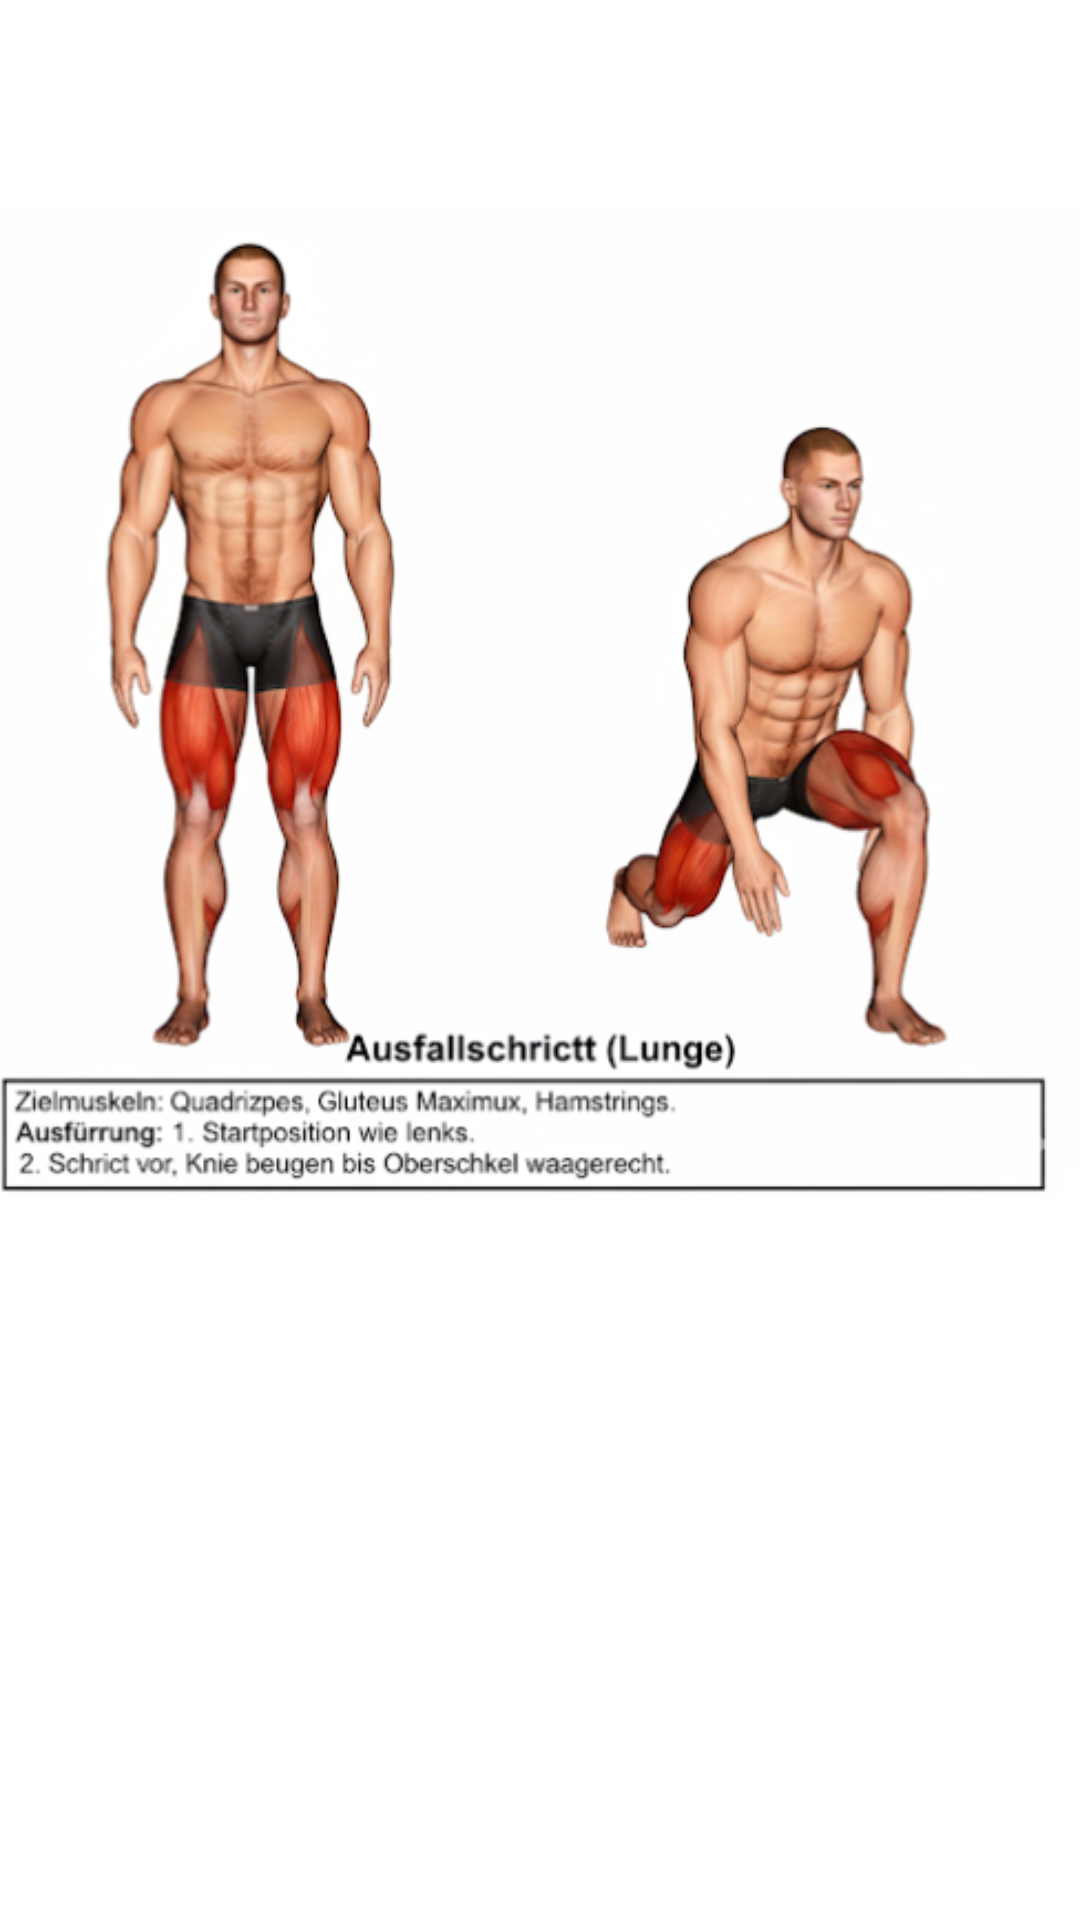

Layout XML and referenced resources for this Android screen:
<!-- AndroidManifest.xml: application theme Theme.GesundheitsManager -->
<!-- res/layout/fragment_lunge_detail.xml -->
<?xml version="1.0" encoding="utf-8"?>

<LinearLayout xmlns:android="http://schemas.android.com/apk/res/android"
    android:layout_width="match_parent"
    android:layout_height="match_parent"
    android:background="@android:color/white"
    android:orientation="vertical">
    <ImageView
        android:id="@+id/imageLunge"
        android:layout_width="match_parent"
        android:layout_height="460dp"
        android:src="@drawable/ausfallschrictt"
        android:scaleType="centerInside"
        android:contentDescription="Bild: Ausfallschritt" />

    <ScrollView
        android:layout_width="match_parent"
        android:layout_height="0dp"
        android:layout_weight="1">
        <TextView
            android:id="@+id/textLungeDetail"
            android:layout_width="match_parent"
            android:layout_height="wrap_content"
            android:textSize="18sp"
            android:padding="24dp"
            android:textColor="@android:color/black"/>
    </ScrollView>
    </LinearLayout>
<!-- resources referenced by this layout -->
<resources>
  <!-- drawable ausfallschrictt: png bitmap (drawable, 224648 bytes) -->
  <style name="Theme.GesundheitsManager" parent="Theme.MaterialComponents.DayNight.DarkActionBar">
          
          <item name="colorPrimary">@color/purple_500</item>
          <item name="colorPrimaryVariant">@color/purple_700</item>
          <item name="colorOnPrimary">@color/white</item>
          
          <item name="colorSecondary">@color/teal_200</item>
          <item name="colorSecondaryVariant">@color/teal_700</item>
          <item name="colorOnSecondary">@color/black</item>
          
          <item name="android:statusBarColor">?attr/colorPrimaryVariant</item>
          
      </style>
  <!-- not gathered from this repository: default colours our renderer supplied (Android Studio template values) -->
  <color name="purple_500">#FF6200EE</color>
  <color name="purple_700">#FF3700B3</color>
  <color name="teal_200">#FF03DAC5</color>
  <color name="teal_700">#FF018786</color>
  <color name="black">#FF000000</color>
  <color name="white">#FFFFFFFF</color>
</resources>
